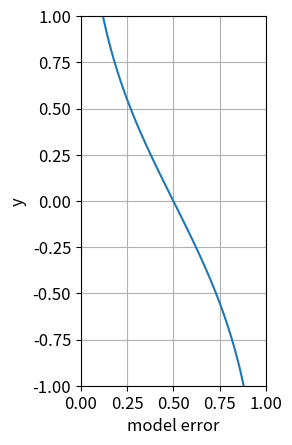

This figure's Python source: (Note: this script raises an exception after producing the figure.)
import numpy as np
import matplotlib.pyplot as plt
import matplotlib as mpl
from matplotlib import font_manager, rc

#mpl.rcParams.update(mpl.rcParamsDefault)
#mpl.rcParams["text.usetex"] = True
font_name = font_manager
#mpl.rcParams['font.family'] =  'Times New Roman'
mpl.rcParams['font.size'] = 12
mpl.rcParams['legend.fontsize'] = 12
# mpl.rcParams['lines.linewidth'] = 2
# mpl.rcParams['lines.linecolor'] = 'r'
# mpl.rcParams['lines.linestyle'] = '--'
# mpl.rcParams['axes.gird'] = 1
# mpl.rcParams['axes.xmargin'] = 0.1
# mpl.rcParams['axes.ymargin'] = 0.1
# mpl.rcParams['mathtext.fontset'] = "dejavuserif"
# mpl.rcParams['figure.dpi'] = 500
# mpl.rcParams['savefig.dpi'] = 500

x = np.linspace(0.001,0.999,50)

def model_w():

    # (1-x) / x > 0
    # x(1-x) > 0, x > 1, x < 1
    # x=0: 0, x=1: 0
    # x > 1, x < 1
    # x > 1: -
    # 0 < x < 1: +
    # x < 0: -

    y = 0.5*np.log((1-x)/x)

    plt.plot(x, y)
    plt.xticks(np.arange(6)*0.25)
    plt.xlim(0, 1)
    plt.ylim(-1, 1)
    ax = plt.gca()
    ax.set_aspect('equal', adjustable='box')

    plt.grid(True)
    plt.xlabel('model error')
    plt.ylabel('y')
    #plt.title('alpha')
    plt.savefig('../images/alpha_t.png')
    plt.show()

def data_w():
    # plt.clf()

    z = np.sqrt((1-x)/x) # 틀린경우
    z_ = 1/z # 맞은경우
    #z = (1-x)/x

    plt.plot(x, z, color='r', label='wrong')
    plt.plot(x, z_, color='g', label='correct')
    plt.xticks(np.arange(6)*0.25)
    plt.yticks(np.arange(11)*0.2)
    plt.xlim(0.0, 1.0)
    plt.ylim(0.0, 2)
    ax = plt.gca()
    ax.set_aspect('equal', adjustable='box')
    plt.grid(True)
    plt.xlabel('model error')
    plt.ylabel('y')
    #plt.title('update weight')
    plt.legend()
    plt.savefig('../images/update_w.png')
    plt.show()

model_w()
data_w()